Run: headless pygame with SDL's dummy video driver; simulated clock (each Clock.tick advances the game by its frame time, no real sleeping); random seed 0; keys injected as events and as key.get_pressed() state; mouse plan: one left click at the window centre at the start of phase 2, then a move to the lower-right quarter at the start of phase 3.
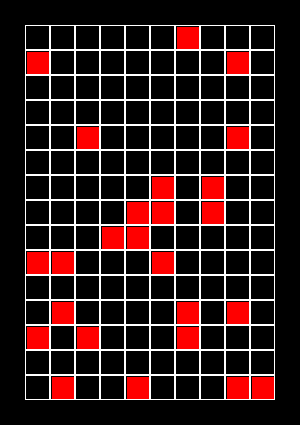
Frame 1 of 4 · flips 1–60 · no input
Frame 2 of 4 · flips 61–180 · clicked the window centre · tapped SPACE, RETURN · held RIGHT (→), D · screen unchanged from frame 1, image omitted
Frame 3 of 4 · flips 181–300 · moved the mouse to the lower-right quarter · held DOWN (↓), S · screen unchanged from frame 2, image omitted
Frame 4 of 4 · flips 301–420 · held LEFT (←), A, UP (↑), W · screen unchanged from frame 3, image omitted

The pygame program that drew these frames:

import random

import pygame

WHITE = (255, 255, 255)
BLUE = (0, 0, 255, 0)
RED = (255, 0, 0, 0)
BLACK = (0, 0, 0)
GREEN = (0, 255, 0)


class Board:
    cells = list()
    krest = 1
    zero = 2
    last_action = 2

    def __init__(self, width, height):
        self.width = width
        self.height = height
        self.board = [[0] * width for _ in range(height)]
        self.left = 10
        self.top = 10
        self.cell_size = 30

    def set_view(self, left, top, cell_size):
        self.left = left
        self.top = top
        self.cell_size = cell_size
        self.init_cells()

    def init_cells(self):
        cell_rect = pygame.Surface((self.cell_size, self.cell_size))
        for y in range(self.height):
            for x in range(self.width):
                rect = cell_rect.get_rect(topleft=(x * self.cell_size + self.left, y * self.cell_size + self.top))
                cell_data = (rect, 0, (x, y))
                self.cells.append(cell_data)

    def render(self, screen):
        white_color = pygame.Color(WHITE)
        red_color = pygame.Color(RED)
        blue_color = pygame.Color(BLUE)
        for cell_data in self.cells:
            pygame.draw.rect(screen, white_color, cell_data[0], 1)

        for cell_data in self.cells:
            if cell_data[1] == 2:
                pygame.draw.circle(screen, red_color, cell_data[0].center, 22, 2)
            elif cell_data[1] == 1:
                rect = pygame.Rect((cell_data[0].left + 2, cell_data[0].top + 2, 44, 44))
                pygame.draw.line(screen, blue_color, rect.topleft, rect.bottomright, 2)
                pygame.draw.line(screen, blue_color, rect.topright, rect.bottomleft, 2)
        pygame.display.update()

    def on_click(self, cell):
        x, y = cell[0] - self.left, cell[1] - self.top
        row, col = y // self.cell_size, x // self.cell_size
        if row < 0 or row >= self.height or col < 0 or col >= self.width:
            return
        action = self.get_cell_action(col, row)
        if action != 0:
            return
        self.last_action = self.invert_last_action(self.last_action)
        self.set_cells_action(col, row, self.last_action)

    def get_click(self, mouse_pos):
        cell = (mouse_pos[0], mouse_pos[1])
        self.on_click(cell)

    def invert_last_action(self, action):
        if action == self.krest:
            return self.zero
        else:
            return self.krest

    def set_cells_action(self, col, row, action):
        for idx, cell in enumerate(self.cells):
            if cell[2][0] == col and cell[2][1] == row:
                self.cells[idx] = (cell[0], action, cell[2])
                return

    def get_cell_action(self, col, row):
        for cell in self.cells:
            if cell[2][0] == col and cell[2][1] == row:
                return cell[1]


class Minesweeper(Board):
    current_col = -1
    current_row = -1

    def __init__(self, width, height, mines):
        super().__init__(width, height)
        self.active_cells = [[-1 for j in range(width)] for i in range(height)]
        while mines > 0:
            col = random.randint(0, width - 1)
            row = random.randint(0, height - 1)
            if self.active_cells[row][col] != 10:
                self.active_cells[row][col] = 10
                mines -= 1

    def render(self, screen):
        super().render(screen)

    def on_click(self, cell):
        x, y = cell[0] - self.left, cell[1] - self.top
        row, col = y // self.cell_size, x // self.cell_size
        if row < 0 or row >= self.height or col < 0 or col >= self.width:
            return
        if self.active_cells[row][col] == -1:
            self.current_col = col
            self.current_row = row
            self.open_cell()

    def mines_near_count(self, system):
        count = 0
        for idx in system:
            if self.active_cells[idx[0]][idx[1]] == 10:
                count += 1
        return count

    def get_neighbours(self, cell):
        x, y = cell
        possible_neighbours = [
            (x - 1, y - 1),
            (x, y - 1),
            (x + 1, y - 1),
            (x + 1, y),
            (x + 1, y + 1),
            (x, y + 1),
            (x - 1, y + 1),
            (x - 1, y)
        ]
        real_neighbours = []
        for n in possible_neighbours:
            if n[0] >= 0 and n[0] < self.height:
                if n[1] >= 0 and n[1] < self.width:
                    real_neighbours.append(n)
        return real_neighbours

    def open_cell(self):
        row = self.current_row
        col = self.current_col
        neighbours = self.get_neighbours((row, col))
        count = self.mines_near_count(neighbours)
        self.active_cells[row][col] = count

    def render(self, screen):
        black_color = pygame.Color(BLACK)
        white_color = pygame.Color(WHITE)
        green_color = pygame.Color(GREEN)
        red_color = pygame.Color(RED)
        screen.fill(black_color)
        for cell_data in self.cells:
            fill_rect = pygame.Rect(
                (cell_data[0].left + 2, cell_data[0].top + 2, self.cell_size - 2, self.cell_size - 2))
            col = cell_data[2][0]
            row = cell_data[2][1]
            if self.active_cells[row][col] == 10:
                screen.fill(rect=fill_rect, color=red_color)
            elif self.active_cells[row][col] > -1:
                count = self.active_cells[row][col]
                font = pygame.font.Font(None, 20)
                text = font.render(str(count), True, green_color)
                screen.blit(text, (cell_data[0].left + 4, cell_data[0].top + 2))
            pygame.draw.rect(screen, white_color, cell_data[0], 1)

        pygame.display.update()


def main():
    cell_size = 25
    cols = 10
    rows = 15
    padding = 25
    mines = 25
    pygame.init()
    width = padding + cell_size * cols + padding
    heigth = padding + cell_size * rows + padding
    size = width, heigth
    screen = pygame.display.set_mode(size)
    pygame.display.set_caption('Дедушка сапёра')
    minesweeper = Minesweeper(cols, rows, mines)
    minesweeper.set_view(padding, padding, cell_size)
    running = True
    while running:
        for event in pygame.event.get():
            if event.type == pygame.QUIT:
                running = False
            elif event.type == pygame.MOUSEBUTTONDOWN:
                minesweeper.get_click(event.pos)
        minesweeper.render(screen)
    pygame.quit()


if __name__ == '__main__':
    main()
